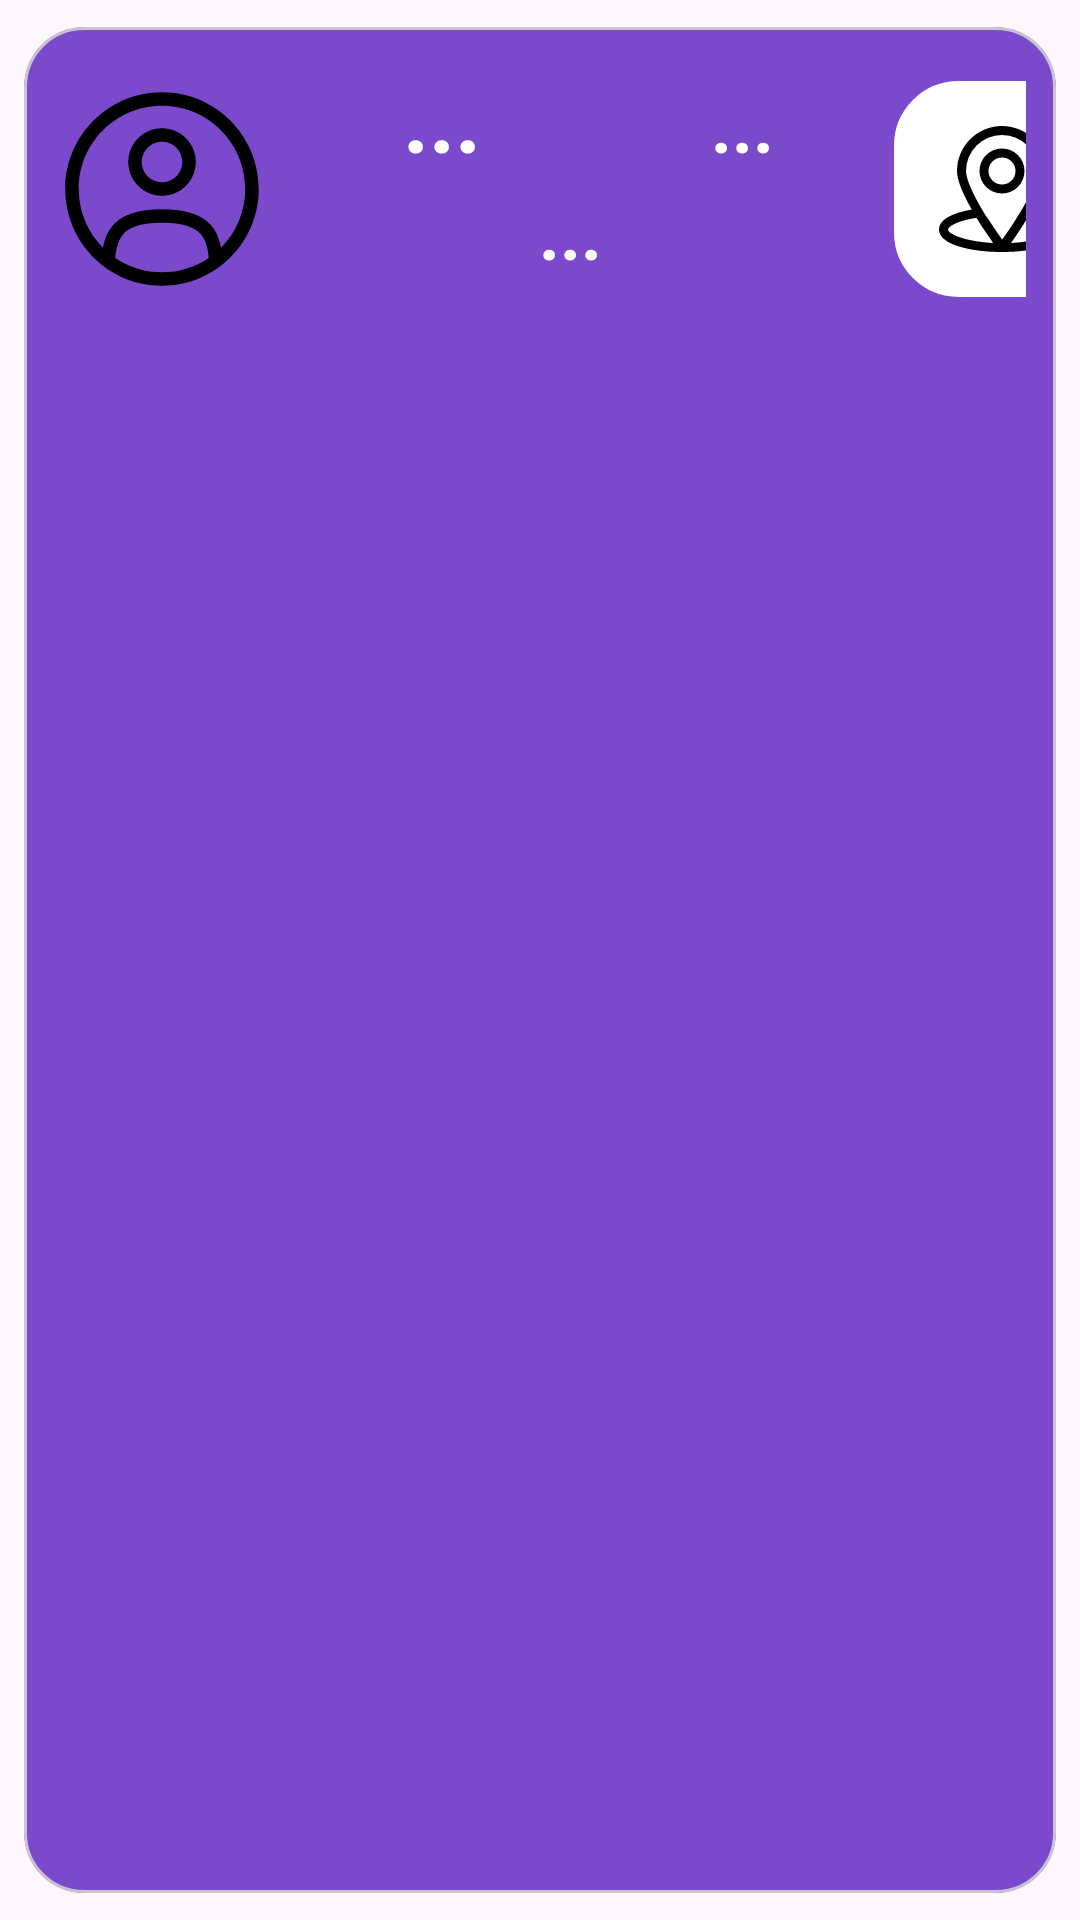

Write the Android layout XML for this screen, with the resource values it uses.
<!-- AndroidManifest.xml: application theme Theme.Ecualert -->
<!-- res/layout/report_card_item.xml -->
<?xml version="1.0" encoding="utf-8"?>
<com.google.android.material.card.MaterialCardView xmlns:android="http://schemas.android.com/apk/res/android"
    xmlns:app="http://schemas.android.com/apk/res-auto"
    android:layout_width="match_parent"
    android:layout_height="wrap_content"
    android:backgroundTint="@color/primary_color"
    app:cardBackgroundColor="@color/white"
    app:cardCornerRadius="20dp"

    app:cardPreventCornerOverlap="true"
    app:cardUseCompatPadding="true">

    
    <LinearLayout
        android:layout_width="match_parent"
        android:layout_height="wrap_content"
        android:layout_gravity="center_horizontal"
        android:orientation="horizontal"
        android:padding="10dp">

        <ImageView
            android:id="@+id/img_user"
            android:layout_width="72dp"
            android:layout_height="72dp"
            android:layout_gravity="center"
            android:src="@drawable/user" />

        
        <LinearLayout
            android:layout_width="wrap_content"
            android:layout_height="match_parent"
            android:layout_gravity="center"
            android:orientation="vertical">

            <LinearLayout
                android:layout_width="match_parent"
                android:layout_height="wrap_content"
                android:layout_gravity="center"
                android:orientation="horizontal"
                >
                <TextView
                    android:id="@+id/txt_time"
                    android:layout_width="115dp"
                    android:layout_height="42dp"
                    android:text="..."
                    android:textAlignment="center"
                    android:textColor="@color/fontAlt_color"
                    android:textSize="30dp"
                    android:textStyle="bold" />
                <TextView
                    android:id="@+id/txt_date"
                    android:layout_width="85dp"
                    android:layout_height="42dp"
                    android:text="..."
                    android:textAlignment="center"
                    android:textColor="@color/fontAlt_color"
                    android:textSize="24dp"
                    android:textStyle="bold" />
            </LinearLayout>

            <TextView
                android:id="@+id/txt_username"
                android:layout_width="200dp"
                android:layout_height="32dp"
                android:gravity="center"
                android:text="..."
                android:textColor="@color/fontAlt_color"
                android:textSize="24dp"
                android:textStyle="bold" />
        </LinearLayout>

        <ImageButton
            android:id="@+id/btn_location"
            android:layout_width="72dp"
            android:layout_height="72dp"
            android:layout_gravity="center"
            android:layout_margin="8dp"
            android:background="@drawable/custom_button"
            android:src="@drawable/ic_location" />

    </LinearLayout>

</com.google.android.material.card.MaterialCardView>
<!-- resources referenced by this layout -->
<resources>
  <color name="fontAlt_color">#ffffff</color>
  <color name="primary_color">#7a49cc</color>
  <color name="white">#FFFFFFFF</color>
  <!-- drawable custom_button (drawable) -->
  <?xml version="1.0" encoding="utf-8"?>
  <shape xmlns:android="http://schemas.android.com/apk/res/android"
      android:shape="rectangle">
      <stroke
          android:width="3dp"
          android:color="@color/fontAlt_color"/>
      <solid
          android:color="@color/fontAlt_color"/>
      <corners
          android:radius="20dp"/>
  </shape>
  <!-- drawable ic_location (drawable) -->
  <vector xmlns:android="http://schemas.android.com/apk/res/android" android:height="48dp" android:viewportHeight="32" android:viewportWidth="32" android:width="48dp">
        
      <path android:fillColor="#000000" android:pathData="M16,17a5,5 0,1 0,-5 -5A5,5 0,0 0,16 17ZM16,9a3,3 0,1 1,-3 3A3,3 0,0 1,16 9Z"/>
        
      <path android:fillColor="#000000" android:pathData="M22.72,20.57C24.89,16.78 26,13.89 26,12A10,10 0,0 0,6 12c0,1.89 1.11,4.78 3.28,8.57C6.33,21.09 2,22.32 2,25c0,3.44 7.26,5 14,5s14,-1.56 14,-5C30,22.32 25.67,21.09 22.72,20.57ZM16,4a8,8 0,0 1,8 8c0,1.68 -1.33,4.81 -3.74,8.82 -0.18,0.3 -0.36,0.6 -0.55,0.9 0,0.08 -0.09,0.15 -0.13,0.22l-0.45,0.71a1.74,1.74 0,0 1,-0.11 0.18c-0.37,0.58 -0.74,1.15 -1.09,1.67l-0.08,0.12 -0.45,0.67 -0.07,0.1c-0.33,0.49 -0.64,0.94 -0.91,1.32l-0.06,0.08 -0.32,0.46 0,0.05 0,-0.05c-0.49,-0.68 -1.14,-1.61 -1.87,-2.7h0c-0.35,-0.54 -0.73,-1.11 -1.11,-1.71l-0.12,-0.19L12.44,22l-0.17,-0.27 -0.42,-0.7 -0.11,-0.18h0C9.33,16.81 8,13.68 8,12A8,8 0,0 1,16 4ZM4,25c0,-0.59 1.88,-1.91 6.36,-2.59l0,0.05 0.42,0.67 0.07,0.12 0.46,0.73 0,0c0.32,0.51 0.65,1 1,1.48l0,0 0.43,0.64 0.08,0.11 0.35,0.52 0.07,0.1 0.34,0.5 0.05,0.06L14,28C7.75,27.65 4,26 4,25ZM18,28l0.34,-0.48 0.05,-0.08 0.34,-0.49 0.07,-0.1 0.34,-0.5 0.1,-0.14 0.35,-0.53 0.1,-0.15c0.31,-0.46 0.62,-0.94 0.94,-1.45l0.11,-0.16 0.37,-0.59 0.16,-0.26 0.32,-0.52 0.06,-0.09c4.48,0.68 6.36,2 6.36,2.59C28,26 24.25,27.65 18,28Z"/>
      
  </vector>
  <!-- drawable user (drawable) -->
  <vector xmlns:android="http://schemas.android.com/apk/res/android" android:height="512dp" android:viewportHeight="24" android:viewportWidth="24" android:width="512dp">
        
      <path android:fillColor="#000000" android:fillType="evenOdd" android:pathData="M8.25,9C8.25,6.929 9.929,5.25 12,5.25C14.071,5.25 15.75,6.929 15.75,9C15.75,11.071 14.071,12.75 12,12.75C9.929,12.75 8.25,11.071 8.25,9ZM12,6.75C10.757,6.75 9.75,7.757 9.75,9C9.75,10.243 10.757,11.25 12,11.25C13.243,11.25 14.25,10.243 14.25,9C14.25,7.757 13.243,6.75 12,6.75Z"/>
        
      <path android:fillColor="#000000" android:fillType="evenOdd" android:pathData="M1.25,12C1.25,6.063 6.063,1.25 12,1.25C17.937,1.25 22.75,6.063 22.75,12C22.75,17.937 17.937,22.75 12,22.75C6.063,22.75 1.25,17.937 1.25,12ZM12,2.75C6.891,2.75 2.75,6.891 2.75,12C2.75,14.546 3.778,16.851 5.442,18.524C5.622,17.55 5.977,16.633 6.688,15.895C7.753,14.792 9.454,14.25 12,14.25C14.546,14.25 16.247,14.792 17.312,15.895C18.023,16.633 18.377,17.551 18.558,18.524C20.222,16.851 21.25,14.546 21.25,12C21.25,6.891 17.109,2.75 12,2.75ZM17.194,19.655C17.092,18.444 16.829,17.555 16.232,16.936C15.582,16.263 14.379,15.75 12,15.75C9.621,15.75 8.418,16.263 7.768,16.936C7.171,17.555 6.908,18.443 6.806,19.655C8.287,20.662 10.075,21.25 12,21.25C13.925,21.25 15.713,20.662 17.194,19.655Z"/>
      
  </vector>
  <style name="Theme.Ecualert" parent="Base.Theme.Ecualert" />
  <style name="Base.Theme.Ecualert" parent="Theme.Material3.Light.NoActionBar">
          <item name="android:forceDarkAllowed" tools:targetApi="q"> false </item>
          
          
      </style>
</resources>
